The GitHub repository comau-na/edo-ROS2 contains a labelled image folder "photos" with 6 categories: blue bucket, green bucket, red bucket, blue cube, green cube, red cube. Examples follow, each with its label.

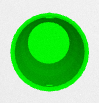
Label: green bucket

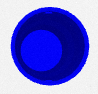
Label: blue bucket

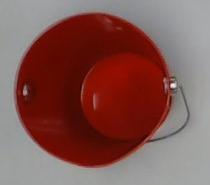
Label: red bucket

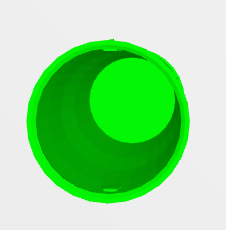
Label: green bucket

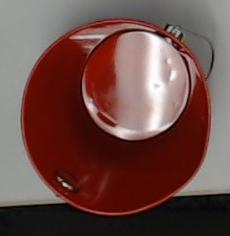
Label: red bucket

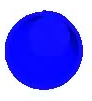
Label: blue bucket
